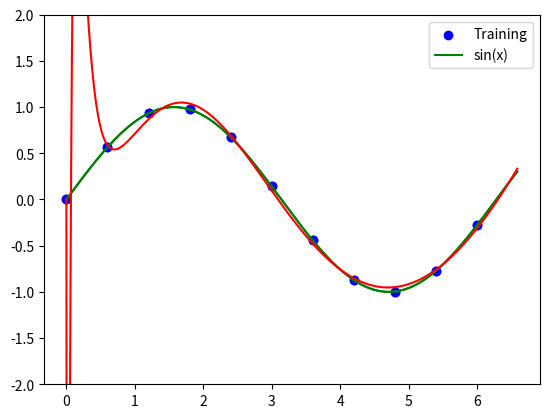

Write the Python code that produced this figure.
import numpy as np
import matplotlib.pyplot as plt

x = np.arange(0,6.6, 0.6)
y = np.sin(x)

xplot = np.arange(0, 6.6, 0.01)
yplot = np.sin(xplot)

plt.scatter(x,y, color="b", label="Training")
plt.plot(xplot, yplot, color="g", label="sin(x)")

plt.legend()
plt.show()

def activation(val):

  sigmoid = 1.0 / (1.0 + np.exp(-val))
  return sigmoid

def model(input_value, w_ih, w_ho):

  hidden_layer = activation(input_value * w_ih)
  output_value = np.sum(hidden_layer*w_ho)

  return output_value

np.random.seed(1000)
random_weights_ih = np.random.random(10)
random_weights_ho = np.random.random(10)

print(random_weights_ih)
print(random_weights_ho)
print()

val = 2.0# / xscale
sinx_predicted = model(val, random_weights_ih, random_weights_ho)# * yscale

print("Predicted:", sinx_predicted)
print("True:     ", np.sin(2.0))

# The number of nodes in the hidden layer
HIDDEN_LAYER_SIZE = 40

# L2-norm regularization
L2REG = 0.01

def loss_function(parameters):

  w_ih = parameters[:HIDDEN_LAYER_SIZE]
  w_ho = parameters[HIDDEN_LAYER_SIZE:]

  squared_error = 0.0

  for i in range(len(x)):

    # Predict y for x[i]
    y_predicted = model(x[i], w_ih, w_ho)
    
    # Without # Regularization
    squared_error = squared_error + (y[i] - y_predicted)**2 
    
    # With regularization
    # rmse += (z - y[i])**2 + np.linalg.norm(parameters) * L2REG
       
  return squared_error

from scipy.optimize import minimize

# Define random initial weights
np.random.seed(666)
p = np.random.random(size=2*HIDDEN_LAYER_SIZE)

# Minimize the loss function with parameters p
result = minimize(loss_function, p, method="Nelder-Mead",
                  options={"maxiter": 100000, "disp": True})

wfinal_in = result.x[:HIDDEN_LAYER_SIZE]
wfinal_hl = result.x[HIDDEN_LAYER_SIZE:]

print(wfinal_in)
print(wfinal_hl)


# Print sin(2.5) and model(2.5)
val = 2.5# / xscale
sinx_predicted = model(val, wfinal_in, wfinal_hl)# * yscale

print("Predicted:", sinx_predicted)
print("True:     ", np.sin(2.5))

xplot = np.arange(0,6.6, 0.01)
yplot = np.sin(xplot)

ypred = np.array([model(val, wfinal_in, wfinal_hl) for val in xplot])

import matplotlib.pyplot as plt

plt.plot(xplot,yplot, color="g", label="sin(x)")
plt.scatter(x, y, color="b", label="Training")
plt.plot(xplot, ypred, color="r", label="Predicted")

plt.ylim([-2,2])
plt.show()

